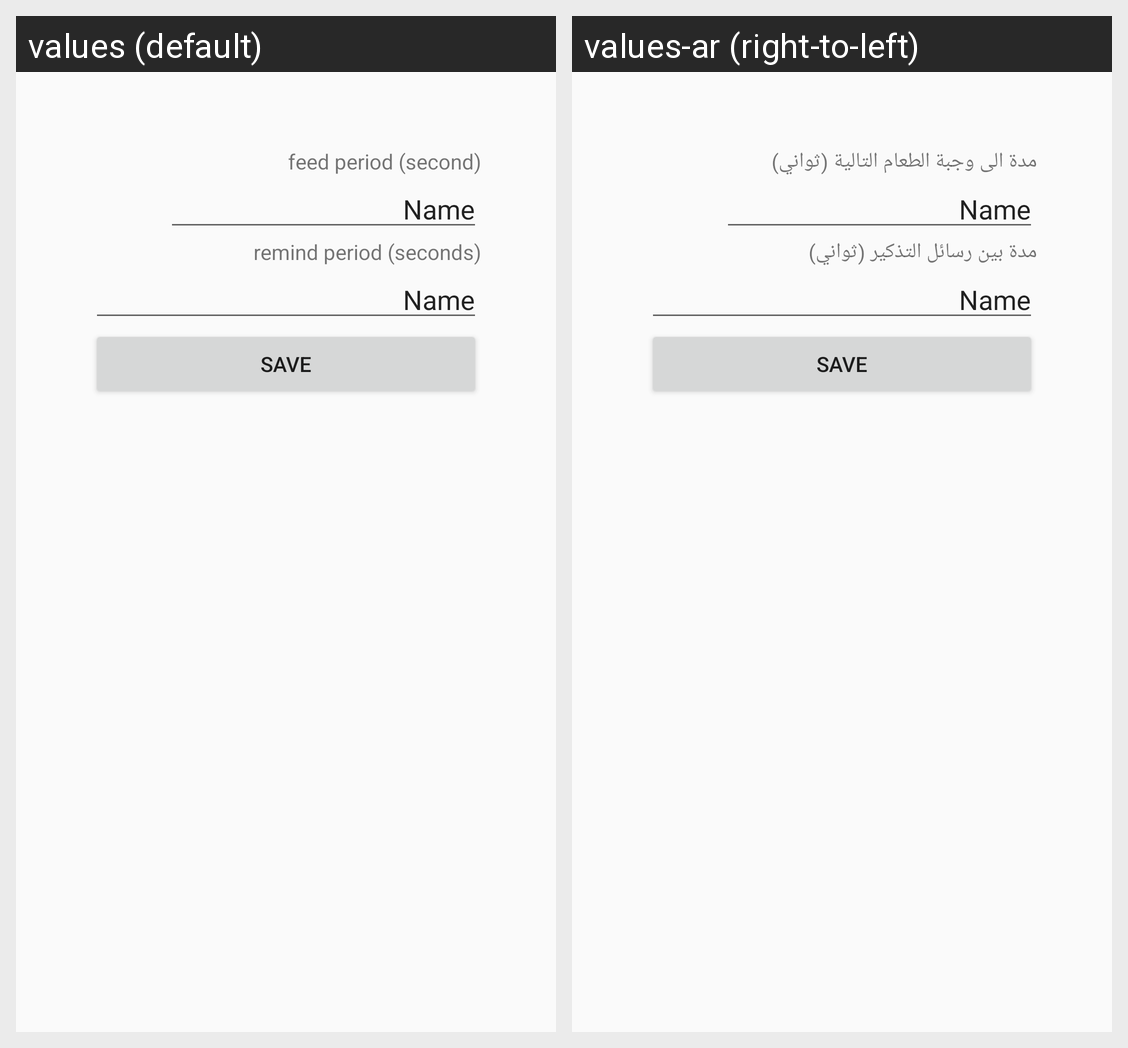

Strings drawn on this Android screen and how each of the app's shown locales translates them:
Android screen res/layout/activity_settings_page.xml rendered under 2 locales, left to right: values (default), values-ar (right-to-left). Device: Nexus 5 (rendered at 1080×1920; each locale shown at half size, 540×960, under a caption strip naming it); theme AppTheme.
Strings drawn on this screen, with the default value and each locale's value (text and hints the layout hard-codes, and strings that could not be matched under every locale, appear in the picture but are not listed):

setting_feedPeriod
  values: feed period (second)
  values-ar: مدة الى وجبة الطعام التالية (ثواني)

remindPeriod
  values: remind period (seconds)
  values-ar: مدة بين رسائل التذكير (ثواني)
